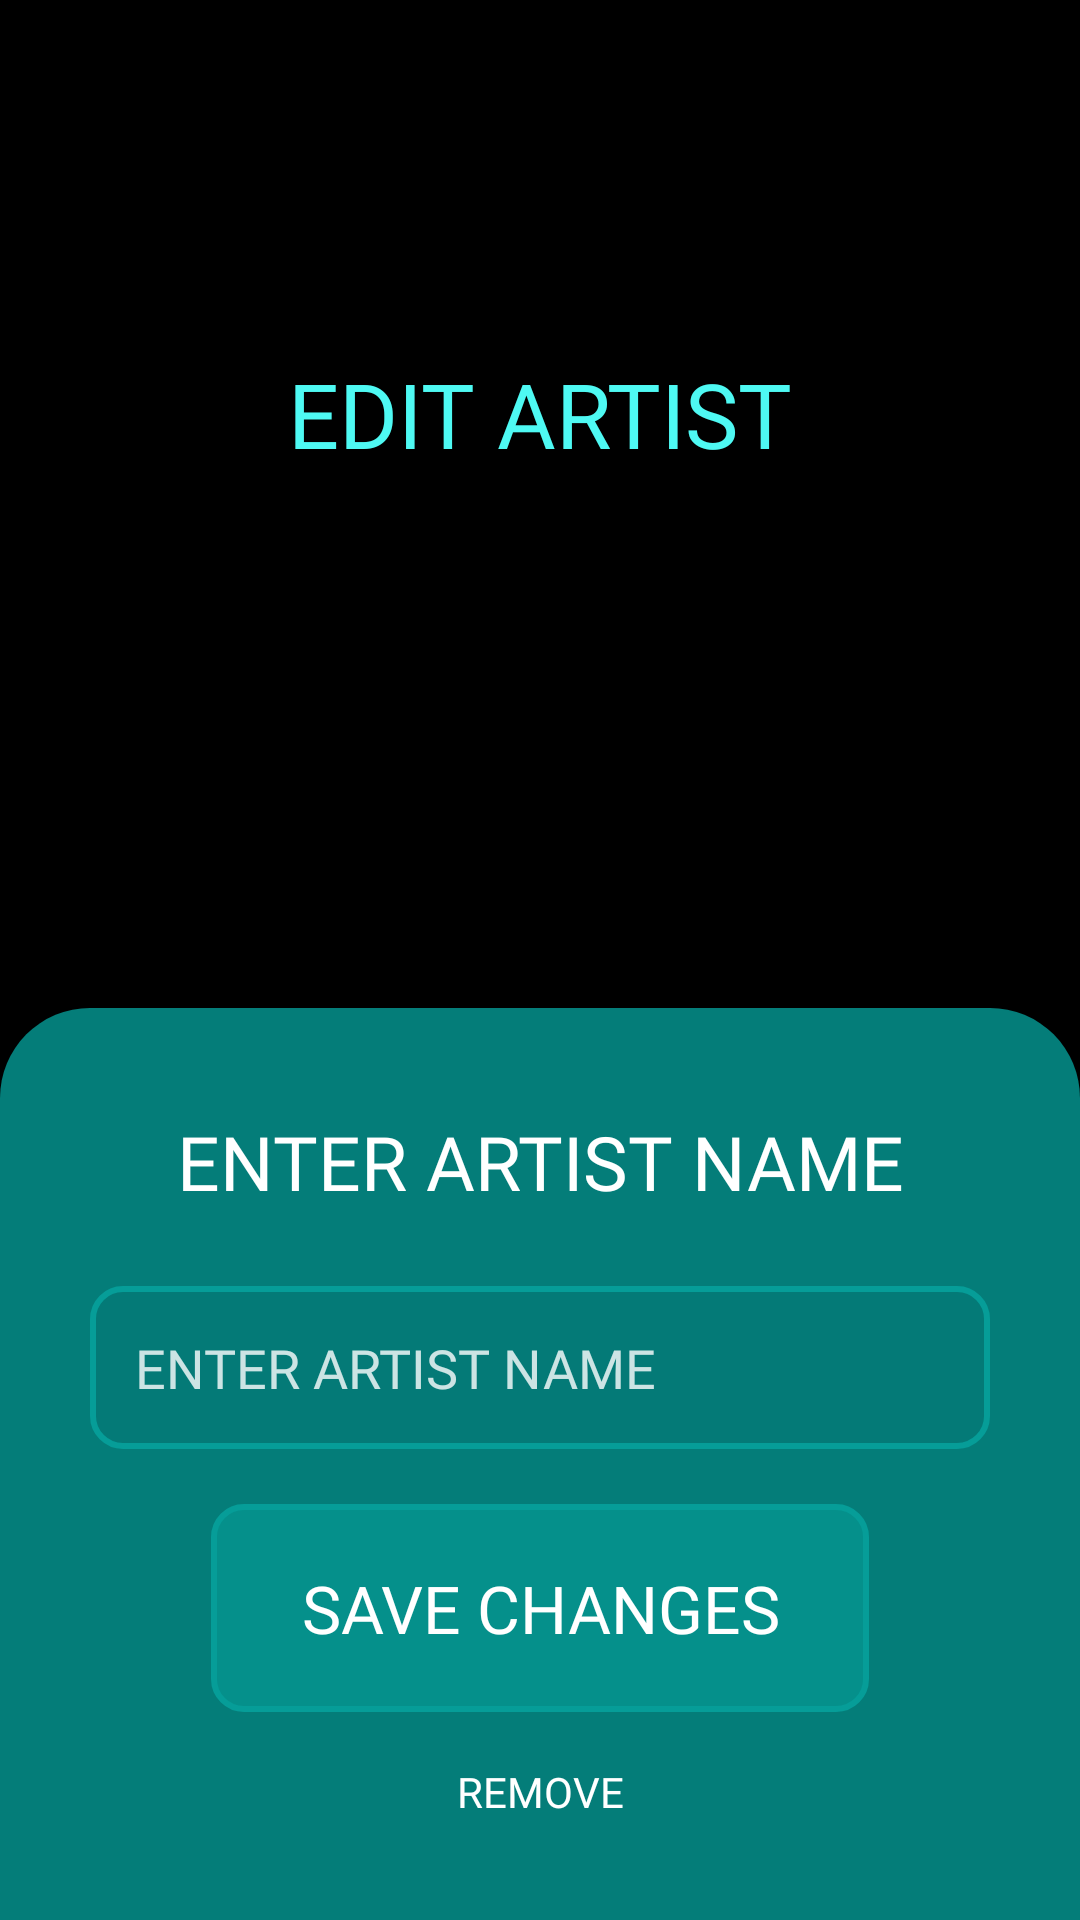

Android layout source for this screen:
<!-- AndroidManifest.xml: application theme Theme.Playlister -->
<!-- res/layout/activity_edit_artist.xml -->
<?xml version="1.0" encoding="utf-8"?>
<LinearLayout xmlns:android="http://schemas.android.com/apk/res/android"
    xmlns:app="http://schemas.android.com/apk/res-auto"
    xmlns:tools="http://schemas.android.com/tools"
    android:layout_width="match_parent"
    android:layout_height="match_parent"
    android:background="#000000"
    android:gravity="bottom"
    android:orientation="vertical"
    tools:context=".MainActivity">

    <TextView
        android:padding="10dp"
        android:layout_width="match_parent"
        android:layout_height="0dp"
        android:layout_marginTop="100dp"
        android:layout_marginBottom="160dp"
        android:layout_weight="0.5"
        android:fontFamily="@font/montserrat_medium"
        android:gravity="center"
        android:textAlignment="center"
        android:textColor="@color/vivid_text_primary"
        android:textSize="30sp"
        android:text="@string/artist_edit" />

    <LinearLayout
        android:id="@+id/nav"
        android:layout_width="match_parent"
        android:layout_height="0dp"
        android:layout_weight="2"
        android:background="@drawable/nav"
        android:orientation="vertical">

        <Space
            android:layout_width="0dp"
            android:layout_height="1dp"
            android:layout_weight="1"/>

        <TextView
            android:layout_width="match_parent"
            android:layout_height="wrap_content"
            android:layout_margin="10dp"
            android:fontFamily="@font/montserrat_medium"
            android:text="@string/artist_edit_name_hint"
            android:textAlignment="center"
            android:textColor="#FFF"
            android:textSize="25sp" />

        <Space
            android:layout_width="0dp"
            android:layout_height="1dp"
            android:layout_weight="1"/>

        <EditText
            android:id="@+id/editArtistName"
            style="@style/formField"
            android:layout_width="match_parent"
            android:layout_height="wrap_content"
            android:autofillHints=""
            android:hint="@string/artist_edit_name_hint"
            android:inputType="textPersonName"
            android:textAppearance="@style/formField" />


        <Space
            android:layout_width="0dp"
            android:layout_height="1dp"
            android:layout_weight="1"/>

        <LinearLayout
            android:layout_width="match_parent"
            android:layout_height="wrap_content"
            android:layout_weight="2"
            android:gravity="center"
            android:orientation="vertical">

            <Button
                android:id="@+id/edit_artist_button"
                style="@style/actionButton"
                android:layout_width="wrap_content"
                android:layout_height="wrap_content"
                android:text="@string/artist_edit_button" />

            <Space
                android:layout_width="wrap_content"
                android:layout_height="12dp"></Space>

            <TextView
                android:id="@+id/edit_artist_remove"
                android:layout_width="match_parent"
                android:layout_height="wrap_content"
                android:text="@string/artist_edit_remove"
                android:layout_margin="5dp"
                android:textAlignment="center"
                android:textAppearance="@style/formLink" />
        </LinearLayout>

        <Space
            android:layout_width="0dp"
            android:layout_height="1dp"
            android:layout_weight="1"/>

    </LinearLayout>

</LinearLayout>
<!-- resources referenced by this layout -->
<resources>
  <color name="vivid_text_primary">#FF4EF9F3</color>
  <!-- drawable nav (drawable) -->
  <?xml version="1.0" encoding="utf-8"?>
  <shape
      xmlns:android="http://schemas.android.com/apk/res/android"
      android:shape="rectangle">
  
      <solid android:color="@color/nav_color" />
  
      <padding
          android:top="20dp"
          android:left="20dp"
          android:bottom="20dp"
          android:right="20dp"
          />
  
      <corners
          android:topLeftRadius="30dp"
          android:topRightRadius="30dp"
          />
  </shape>
  <string name="artist_edit">EDIT ARTIST</string>
  <string name="artist_edit_button">SAVE CHANGES</string>
  <string name="artist_edit_name_hint">ENTER ARTIST NAME</string>
  <string name="artist_edit_remove">REMOVE</string>
  <style name="actionButton">
          <item name="android:paddingLeft">30dp</item>
          <item name="android:paddingRight">30dp</item>
          <item name="android:fontFamily">@font/montserrat_medium</item>
          <item name="android:textSize">22sp</item>
          <item name="android:textColor">@color/form_field_text</item>
          <item name="android:layout_width">wrap_content</item>
          <item name="android:layout_height">wrap_content</item>
          <item name="android:background">@drawable/action_button</item>
      </style>
  <style name="formField">
          <item name="android:padding">15dp</item>
          <item name="android:layout_margin">10dp</item>
          <item name="android:background">@drawable/form_field</item>
          <item name="android:textColor">@color/form_field_text</item>
          <item name="android:fontFamily">@font/montserrat_medium</item>
          <item name="android:textColorHint">@color/form_field_hint</item>
          <item name="android:textSize">18sp</item>
      </style>
  <style name="formLink">
          <item name="android:textColor">@color/form_field_text</item>
          <item name="android:fontFamily">@font/montserrat_semibold</item>
          <item name="android:textSize">14sp</item>
      </style>
  <style name="Theme.Playlister" parent="Theme.MaterialComponents.DayNight.NoActionBar">
          
          <item name="colorPrimary">@color/primary</item>
          <item name="colorPrimaryVariant">@color/nav_color</item>
          <item name="colorOnPrimary">@color/black</item>
          
          <item name="android:statusBarColor" tools:targetApi="l">?attr/colorOnPrimary</item>
          
          
          <item name="android:navigationBarColor">@color/bottom_nav_color</item>
          
      </style>
  <color name="nav_color">#CC069D98</color>
  <color name="form_field_text">#FFFFFF</color>
  <!-- drawable action_button (drawable) -->
  <?xml version="1.0" encoding="utf-8"?>
  <shape
      xmlns:android="http://schemas.android.com/apk/res/android"
      android:shape="rectangle">
  
      <solid android:color="@color/action_button_background" />
  
  
      <padding
          android:top="20dp"
          android:left="20dp"
          android:bottom="20dp"
          android:right="20dp"
          />
  
      <stroke android:width="2dp" android:color="@color/form_field_stroke" />
  
      <corners
          android:radius="10dp"
          />
  </shape>
  <!-- drawable form_field (drawable) -->
  <?xml version="1.0" encoding="utf-8"?>
  <shape
      xmlns:android="http://schemas.android.com/apk/res/android"
      android:shape="rectangle">
  
      <solid android:color="@color/form_field_background" />
  
      <padding
          android:top="20dp"
          android:left="20dp"
          android:bottom="20dp"
          android:right="20dp"
          />
  
      <stroke android:width="2dp" android:color="@color/form_field_stroke" />
  
      <corners
          android:radius="10dp"
          />
  </shape>
  <color name="form_field_hint">#CCFFFFFF</color>
  <color name="primary">#069D98</color>
  <color name="black">#FF000000</color>
  <color name="bottom_nav_color">#FF057e7a</color>
  <color name="action_button_background">#99069D98</color>
  <color name="form_field_stroke">#069D98</color>
  <color name="form_field_background">#1A04625F</color>
</resources>
